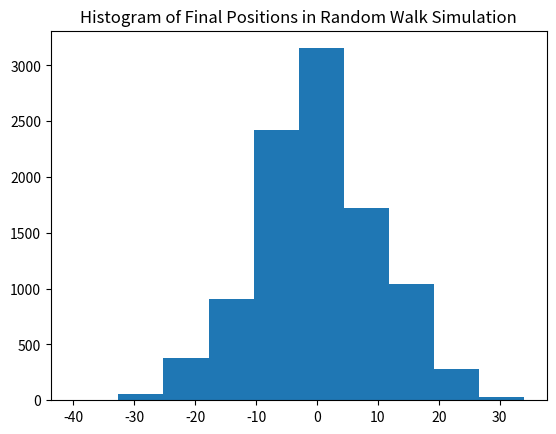

The matplotlib source for this figure:
import random
import numpy as np
import matplotlib.pyplot as plt

Number_of_steps = 100
Number_of_walks = 10000
final_positions = []

def random_walk_simulation():
    starting_position = 0
    step_sizes = [1, -1]
    positions = [starting_position]
    current_step = 0
    current_position = starting_position

    for _ in range(Number_of_steps):
        step = random.choice(step_sizes)
        current_position += step
        positions.append(current_position)
        current_step += 1

    return current_position

for _ in range(Number_of_walks):
    final_position = random_walk_simulation()
    final_positions.append(final_position)

numpy_final_positions = np.array(final_positions)
average_final_position = np.mean(numpy_final_positions)
std_final_position = np.std(numpy_final_positions)
max_final_position = np.max(numpy_final_positions)
min_final_position = np.min(numpy_final_positions)

print(f"Average final position: {average_final_position}")
print(f"Standard deviation of final positions: {std_final_position}")
print(f"Maximum final position: {max_final_position}")
print(f"Minimum final position: {min_final_position}")

plt.hist(numpy_final_positions)
plt.title("Histogram of Final Positions in Random Walk Simulation")
plt.show()
